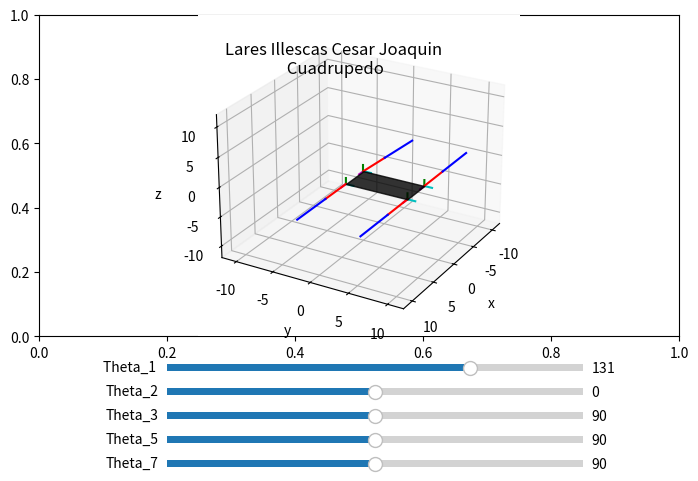

This chart was generated by the following Python code:
import numpy as np 
import matplotlib.pyplot as plt 
from mpl_toolkits import mplot3d
from matplotlib import cm
from matplotlib.widgets import Slider
from mpl_toolkits.mplot3d.art3d import Poly3DCollection

fig, ax = plt.subplots()
plt.subplots_adjust(left = 0, bottom = 0.33, right =1, top = 1)
ax = plt.axes(projection = "3d")
def matriz_rotacionz(grados):
	rad = grados/180*np.pi
	rotacion = np.array([[np.cos(rad),-np.sin(rad),0,0],
						[np.sin(rad), np.cos(rad),0,0],
						[		   0,           0,1,0],
						[0,			0,		0,		1]])
	return rotacion
def matriz_rotacion_x(grados):
	rad = grados/180*np.pi #Convertimos radianes a grados
	#Declaramos la matriz de rotacion x
	rotacion = np.array([[1    ,0                     , 0,0],
					     [0    ,np.cos(rad), -np.sin(rad),0],
			    		 [0    ,np.sin(rad), np.cos(rad), 0],
						 [0	   ,	      0,			0,1]])
	return rotacion
#Creamos la funcion de animacion para rotar la figura en y
def matriz_rotacion_y(grados):
	rad = grados/180*np.pi #Convertimos radianes a grados
	#Declaramos la matriz de rotacion y
	rotacion = np.array([[np.cos(rad), 0, -np.sin(rad),0],
						 [0,           1,            0,0],
						 [np.sin(rad), 0,  np.cos(rad),0],
						 [ 0,		0,		0,			1]])
	return rotacion

def matriz_traslacion_x(x):
	traslacion = np.array([[1,0,0,x],
						  [0,1,0,0],
						  [0,0,1,0],
						  [0,0,0,1]])
	return traslacion

def matriz_traslacion_y(y):
	traslacion = np.array([[1,0,0,0],
						   [0,1,0,y],
						   [0,0,1,0],
						   [0,0,0,1]])
	return traslacion

def matriz_traslacion_z(z):
	traslacion = np.array([[1,0,0,0],
						  [0,1,0,0],
						  [0,0,1,z],
						  [0,0,0,1]])
	return traslacion
def configuracion_grafica():
	plt.title("Lares Illescas Cesar Joaquin\n Cuadrupedo",x =0.4, y = 27)
	ax.set_xlim(-12,12)
	ax.set_xlabel("x")
	ax.set_ylim(-12,12)
	ax.set_ylabel("y")
	ax.set_zlim(-12,12)
	ax.set_zlabel("z")
	ax.view_init(elev=25,azim=30)
	x = [0,1]
	y = [0,1]
	z = [0,1]
	#Para crear la estructura del cuadrupedo
	x1 = [0, 4,4, 0]
	y1 = [0, 0, 8,8]
	z1 = [0, 0, 0, 0]
	vertices = [list(zip(x1,y1,z1))]
	poly = Poly3DCollection(vertices, alpha=0.8, color = 'k')
	ax.add_collection3d(poly)


def sistema_cordenadas_movil(matriz_rotacionz):
	r_11 = matriz_rotacionz[0,0]
	r_12 = matriz_rotacionz[1,0]
	r_13 = matriz_rotacionz[2,0]
	r_21 = matriz_rotacionz[0,1]
	r_22 = matriz_rotacionz[1,1]
	r_23 = matriz_rotacionz[2,1]
	r_31 = matriz_rotacionz[0,2]
	r_32 = matriz_rotacionz[1,2]	
	r_33 = matriz_rotacionz[2,2]

	dx = matriz_rotacionz[0,3]
	dy = matriz_rotacionz[1,3]
	dz = matriz_rotacionz[2,3]
	ax.plot3D([dx,dx+r_11],[dy,dy+r_12],[dz,dz+r_13], color = "m")
	ax.plot3D([dx,dx+r_21],[dy,dy+r_22],[dz,dz+r_23], color = "c")
	ax.plot3D([dx,dx+ r_31],[dy,dy+r_32],[dz,dz+r_33], color = "green")
def dh(theta_i,d_i,a_i,alpha_i):
	MT = A1 = matriz_rotacionz(theta_i)@matriz_traslacion_z(d_i)@matriz_traslacion_x(a_i)@matriz_rotacion_x(alpha_i)
	return MT
def Robot_Cuadrupedo(theta1,d1,a1,alpha1,theta2,d2,a2,alpha2,
			 theta3,d3,a3,alpha3,theta4,d4,a4,alpha4,
			 theta5,d5,a5,alpha5,theta6,d6,a6,alpha6,
			 theta7,d7,a7,alpha7,theta8,d8,a8,alpha8):
	A0 = np.eye(4)
	A_0_1 = dh(theta1,d1,a1,alpha1)
	A_1_2= dh(theta2,d2,a2,alpha2)
	A_0_2 = A_0_1@A_1_2

	#Pata 2
	A1 = np.array([[1, 0, 0, 4],
				  [0, 1, 0, 0],
				  [0, 0, 1, 0],
				  [0, 0, 0, 1]])
	A1_0_1 = dh(theta3,d3,a3,alpha3)
	A1_1_2= dh(theta4,d4,a4,alpha4)
	A1_0_1 = A1@A1_0_1
	A1_0_2 = A1_0_1@A1_1_2
	#Pata 3
	A2 = np.array([[1, 0, 0, 0],
				  [0, 1, 0, 8],
				  [0, 0, 1, 0],
				  [0, 0, 0, 1]])
	A2_0_1 = dh(theta5,d5,a5,alpha5)
	A2_1_2 = dh(theta6,d6,a6,alpha6)
	A2_0_1 = A2@A2_0_1
	A2_0_2 = A2_0_1@A2_1_2
	#Pata 4
	A3 = np.array([[1, 0, 0, 4],
				  [0, 1, 0, 8],
				  [0, 0, 1, 0],
				  [0, 0, 0, 1]])
	A3_0_1 = dh(theta7,d7,a7,alpha7)
	A3_1_2 = dh(theta8,d8,a8,alpha8)
	A3_0_1 = A3@A3_0_1
	A3_0_2 = A3_0_1@A3_1_2
	sistema_cordenadas_movil(A0)
	#sistema_cordenadas_movil(A_0_1)
	#sistema_cordenadas_movil(A_0_2)
	sistema_cordenadas_movil(A1)
	#sistema_cordenadas_movil(A1_0_1)
	#sistema_cordenadas_movil(A1_0_2)
	sistema_cordenadas_movil(A2)
	#sistema_cordenadas_movil(A2_0_1)
	#sistema_cordenadas_movil(A2_0_2)
	sistema_cordenadas_movil(A3)
	#sistema_cordenadas_movil(A3_0_1)
	#sistema_cordenadas_movil(A3_0_2)


	ax.plot3D([A0[0,3],A_0_1[0,3]],[A0[1,3],A_0_1[1,3]],[A0[2,3],A_0_1[2,3]], color="red")
	ax.plot3D([A_0_1[0,3],A_0_2[0,3]],[A_0_1[1,3],A_0_2[1,3]],[A_0_1[2,3],A_0_2[2,3]], color="blue")
	ax.plot3D([A1[0,3],A1_0_1[0,3]],[A1[1,3],A1_0_1[1,3]],[A1[2,3],A1_0_1[2,3]], color="red")
	ax.plot3D([A1_0_1[0,3],A1_0_2[0,3]],[A1_0_1[1,3],A1_0_2[1,3]],[A1_0_1[2,3],A1_0_2[2,3]], color="blue")
	ax.plot3D([A2[0,3],A2_0_1[0,3]],[A2[1,3],A2_0_1[1,3]],[A2[2,3],A2_0_1[2,3]], color="red")
	ax.plot3D([A2_0_1[0,3],A2_0_2[0,3]],[A2_0_1[1,3],A2_0_2[1,3]],[A2_0_1[2,3],A2_0_2[2,3]], color="blue")
	ax.plot3D([A3[0,3],A3_0_1[0,3]],[A3[1,3],A3_0_1[1,3]],[A3[2,3],A3_0_1[2,3]], color="red")
	ax.plot3D([A3_0_1[0,3],A3_0_2[0,3]],[A3_0_1[1,3],A3_0_2[1,3]],[A3_0_1[2,3],A3_0_2[2,3]], color="blue")
	return A_0_2
#Funcion para crear los Sliders que controlaran los grados del robot
def actualizacion_juntas(val):
		ax.cla()
		configuracion_grafica()
		theta_1 = sld_ang_1.val
		theta_2 = sld_ang_2.val
		theta_3 = sld_ang_3.val
		theta_5 = sld_ang_5.val
		theta_7 = sld_ang_7.val
		Robot_Cuadrupedo(theta_1+45,0,4.5,-90,theta_2,0,6,0,
				 theta_3+270,0,4.5,-90,theta_2,0,6,0,
				 theta_5+90,0,4.5,-90,theta_2,0,6,0,
				 theta_7-90,0,4.5,-90,theta_2,0,6,0)
		plt.draw()
		plt.pause(1e-2)
#Aqui ubican las coordenadas donde estaran localizados los sliders
ax1 = plt.axes([0.2,0.25,0.65,0.03])
ax2 = plt.axes([0.2,0.2,0.65,0.03])
ax3 = plt.axes([0.2,0.15,0.65,0.03])
ax5 = plt.axes([0.2,0.1,0.65,0.03])
ax7 = plt.axes([0.2,0.05,0.65,0.03])
#Damos nombre a Sliders y sus rangos
sld_ang_1 = Slider(ax1, "Theta_1 ",0,180,valinit = 131)
sld_ang_2 = Slider(ax2, "Theta_2",-90,90,valinit = 0)
sld_ang_3 = Slider(ax3, "Theta_3",0,180,valinit = 90)
sld_ang_5 = Slider(ax5, "Theta_5",0,180,valinit = 90)
sld_ang_7 = Slider(ax7, "Theta_7",0,180,valinit = 90)
configuracion_grafica()
sld_ang_1.on_changed(actualizacion_juntas)
sld_ang_2.on_changed(actualizacion_juntas)
sld_ang_3.on_changed(actualizacion_juntas)
sld_ang_5.on_changed(actualizacion_juntas)
sld_ang_7.on_changed(actualizacion_juntas)
Robot_Cuadrupedo(176,0,4.5,-90,0,0,6,0,
		 360,0,4.5,-90,0,0,6,0,
		 180,0,4.5,-90,0,0,6,0,
		 0,0,4.5,-90,0,0,6,0)
#plt.draw()
plt.show()